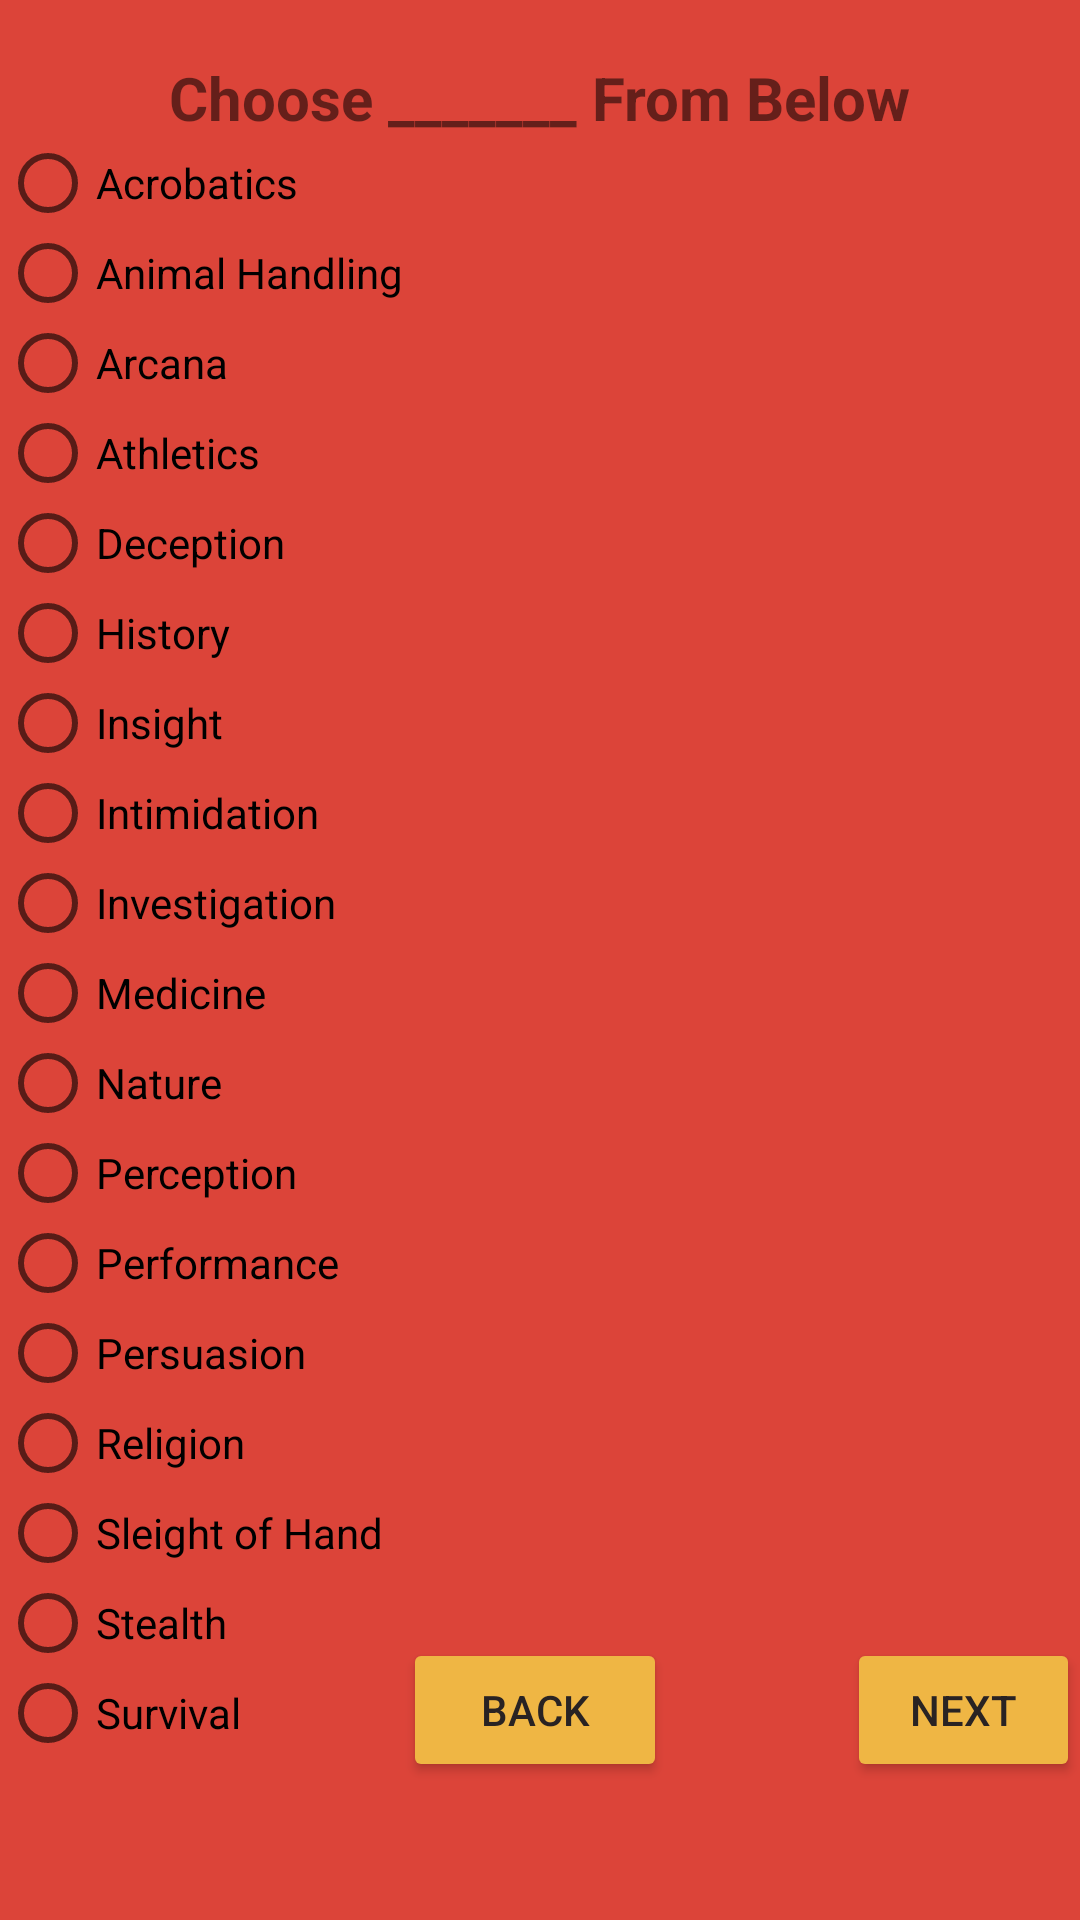

Produce the Android XML layout that renders to this screen, including the resource entries it uses.
<!-- AndroidManifest.xml: application theme Theme.BuildYourOwnAdventure -->
<!-- res/layout/fragment_character_creation_stage5.xml -->
<?xml version="1.0" encoding="utf-8"?>
<RelativeLayout xmlns:android="http://schemas.android.com/apk/res/android"
    xmlns:tools="http://schemas.android.com/tools"
    android:layout_width="match_parent"
    android:layout_height="match_parent"
    android:background="#DC4439"
    tools:context=".CharacterCreationStage5Fragment">

    
    <TextView
        android:id="@+id/guide5"
        android:layout_width="match_parent"
        android:layout_height="wrap_content" />

    <TextView
        android:id="@+id/textView43"
        android:layout_width="wrap_content"
        android:layout_height="wrap_content"
        android:layout_below="@+id/guide5"
        android:layout_centerInParent="true"
        android:text="Choose _______ From Below"
        android:textSize="20sp"
        android:textStyle="bold" />

    <RadioGroup
        android:id="@+id/RadioGroupSkills"
        android:layout_width="wrap_content"
        android:layout_height="wrap_content"
        android:layout_below="@id/textView43">

        <RadioButton
            android:id="@+id/radioButton"
            android:layout_width="match_parent"
            android:layout_height="30dp"
            android:text="Acrobatics" />

        <RadioButton
            android:id="@+id/radioButton2"
            android:layout_width="match_parent"
            android:layout_height="30dp"
            android:text="Animal Handling" />

        <RadioButton
            android:id="@+id/radioButton3"
            android:layout_width="match_parent"
            android:layout_height="30dp"
            android:text="Arcana" />

        <RadioButton
            android:id="@+id/radioButton4"
            android:layout_width="match_parent"
            android:layout_height="30dp"
            android:text="Athletics" />

        <RadioButton
            android:id="@+id/radioButton5"
            android:layout_width="match_parent"
            android:layout_height="30dp"
            android:text="Deception" />

        <RadioButton
            android:id="@+id/radioButtonHistory"
            android:layout_width="match_parent"
            android:layout_height="30dp"
            android:text="History" />

        <RadioButton
            android:id="@+id/radioButton7"
            android:layout_width="match_parent"
            android:layout_height="30dp"
            android:text="Insight" />

        <RadioButton
            android:id="@+id/radioButtonIntimidation"
            android:layout_width="match_parent"
            android:layout_height="30dp"
            android:text="Intimidation" />

        <RadioButton
            android:id="@+id/radioButton9"
            android:layout_width="match_parent"
            android:layout_height="30dp"
            android:text="Investigation" />

        <RadioButton
            android:id="@+id/radioButton10"
            android:layout_width="match_parent"
            android:layout_height="30dp"
            android:text="Medicine" />

        <RadioButton
            android:id="@+id/radioButton11"
            android:layout_width="match_parent"
            android:layout_height="30dp"
            android:text="Nature" />

        <RadioButton
            android:id="@+id/radioButton12"
            android:layout_width="match_parent"
            android:layout_height="30dp"
            android:text="Perception" />

        <RadioButton
            android:id="@+id/radioButton22"
            android:layout_width="match_parent"
            android:layout_height="30dp"
            android:text="Performance" />

        <RadioButton
            android:id="@+id/radioButton23"
            android:layout_width="match_parent"
            android:layout_height="30dp"
            android:text="Persuasion" />

        <RadioButton
            android:id="@+id/radioButton25"
            android:layout_width="match_parent"
            android:layout_height="30dp"
            android:text="Religion" />

        <RadioButton
            android:id="@+id/radioButton24"
            android:layout_width="match_parent"
            android:layout_height="30dp"
            android:text="Sleight of Hand" />

        <RadioButton
            android:id="@+id/radioButton26"
            android:layout_width="match_parent"
            android:layout_height="30dp"
            android:text="Stealth" />

        <RadioButton
            android:id="@+id/radioButton27"
            android:layout_width="match_parent"
            android:layout_height="30dp"
            android:text="Survival" />
    </RadioGroup>

    <Button
        android:id="@+id/buttonBack5"
        android:layout_width="wrap_content"
        android:layout_height="wrap_content"
        android:layout_below="@+id/textView43"
        android:layout_marginTop="500dp"
        android:layout_toRightOf="@id/RadioGroupSkills"
        android:text="Back"
        android:backgroundTint="#EFB644"
        android:textColor="#292323" />

    <Button
        android:id="@+id/buttonNext5"
        android:layout_width="wrap_content"
        android:layout_height="wrap_content"
        android:layout_below="@+id/textView43"
        android:layout_marginLeft="60dp"
        android:layout_marginTop="500dp"
        android:layout_toRightOf="@id/buttonBack5"
        android:backgroundTint="#EFB644"
        android:text="Next"
        android:textColor="#292323" />

</RelativeLayout>
<!-- resources referenced by this layout -->
<resources>
  <style name="Theme.BuildYourOwnAdventure" parent="Theme.MaterialComponents.DayNight.DarkActionBar">
          
          <item name="colorPrimary">@color/purple_500</item>
          <item name="colorPrimaryVariant">@color/purple_700</item>
          <item name="colorOnPrimary">@color/white</item>
          
          <item name="colorSecondary">@color/teal_200</item>
          <item name="colorSecondaryVariant">@color/teal_700</item>
          <item name="colorOnSecondary">@color/black</item>
          
          <item name="android:statusBarColor" tools:targetApi="l">?attr/colorPrimaryVariant</item>
          
      </style>
  <!-- not gathered from this repository: default colours our renderer supplied (Android Studio template values) -->
  <color name="purple_500">#FF6200EE</color>
  <color name="purple_700">#FF3700B3</color>
  <color name="teal_200">#FF03DAC5</color>
  <color name="teal_700">#FF018786</color>
  <color name="black">#FF000000</color>
  <color name="white">#FFFFFFFF</color>
</resources>
